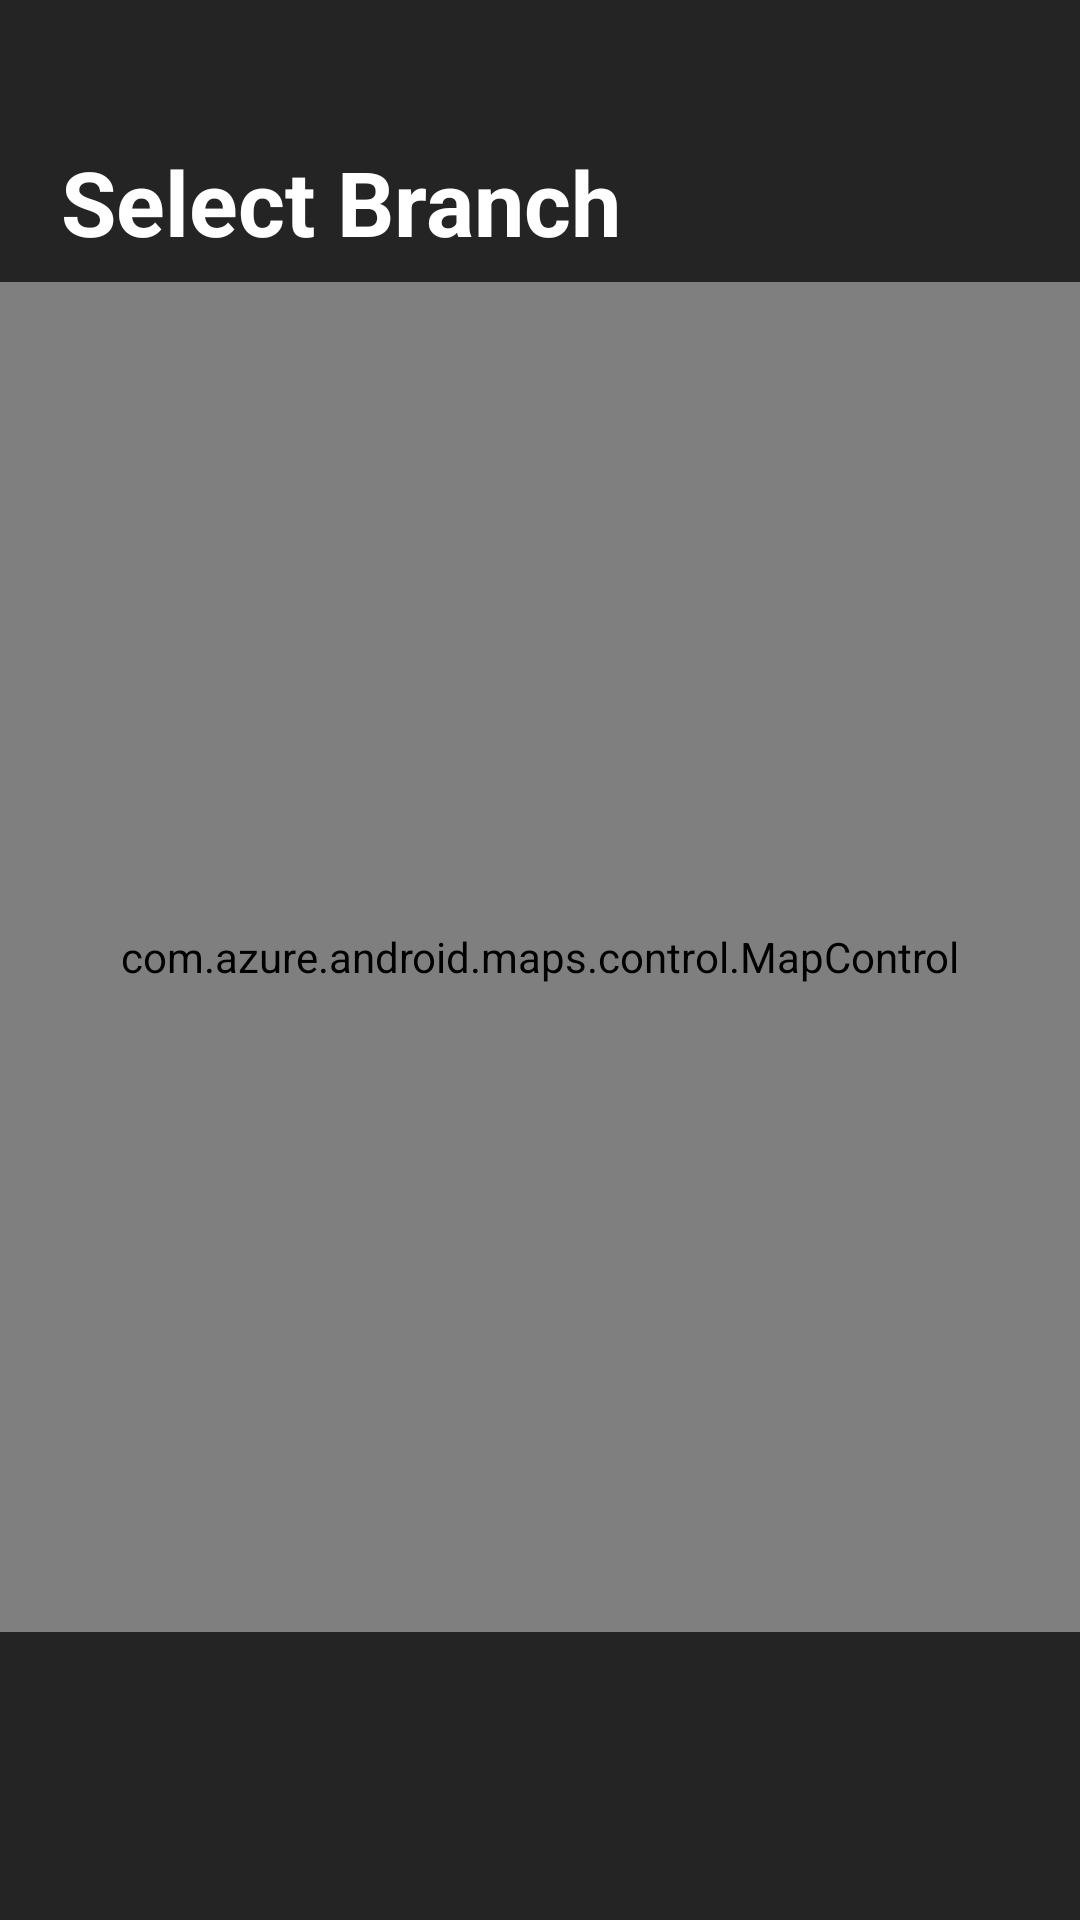

Write the Android layout XML for this screen, with the resource values it uses.
<!-- AndroidManifest.xml: application theme Theme.AIT -->
<!-- res/layout/activity_select_branch.xml -->
<?xml version="1.0" encoding="utf-8"?>
<androidx.constraintlayout.widget.ConstraintLayout xmlns:android="http://schemas.android.com/apk/res/android"
    xmlns:app="http://schemas.android.com/apk/res-auto"
    xmlns:tools="http://schemas.android.com/tools"
    android:layout_width="match_parent"
    android:layout_height="match_parent"
    android:background="#242424">

    <ScrollView
        android:layout_width="match_parent"
        android:layout_height="match_parent"
        android:fillViewport="true"
        app:layout_constraintTop_toTopOf="parent"
        app:layout_constraintBottom_toBottomOf="parent"
        app:layout_constraintStart_toStartOf="parent"
        app:layout_constraintEnd_toEndOf="parent">

        <LinearLayout
            android:layout_width="match_parent"
            android:layout_height="wrap_content"
            android:orientation="vertical">

            <RelativeLayout
                android:layout_width="match_parent"
                android:layout_height="wrap_content"
                android:layout_marginStart="20dp"
                android:layout_marginTop="32dp"
                android:layout_marginEnd="20dp">

                <ImageButton
                    android:id="@+id/hamburger"
                    android:layout_width="62dp"
                    android:layout_height="62dp"
                    android:layout_alignParentRight="true"
                    android:src="@drawable/menu_icon"
                    android:backgroundTint="@android:color/transparent"
                    />

                <TextView
                    android:id="@+id/selectBranch"
                    android:layout_width="wrap_content"
                    android:layout_height="wrap_content"
                    android:layout_marginTop="15dp"
                    android:gravity="center"
                    android:text="Select Branch"
                    android:textColor="@color/white"
                    android:textSize="30sp"
                    android:textStyle="bold" />

            </RelativeLayout>
            <FrameLayout
                xmlns:android="http://schemas.android.com/apk/res/android"
                xmlns:app="http://schemas.android.com/apk/res-auto"
                android:layout_width="match_parent"
                android:layout_height="450dp"
                >

                <com.azure.android.maps.control.MapControl
                    android:id="@+id/mapcontrol"
                    android:layout_width="match_parent"
                    android:layout_height="match_parent"

                    />
            </FrameLayout>

            <LinearLayout
                android:id="@+id/branchLayout"
                android:layout_width="match_parent"
                android:layout_height="wrap_content"
                android:orientation="vertical">



            </LinearLayout>

        </LinearLayout>

    </ScrollView>

</androidx.constraintlayout.widget.ConstraintLayout>
<!-- resources referenced by this layout -->
<resources>
  <color name="white">#FFFFFFFF</color>
  <style name="Theme.AIT" parent="Base.Theme.AIT" />
  <style name="Base.Theme.AIT" parent="Theme.Material3.DayNight.NoActionBar">
          
          
      </style>
</resources>
